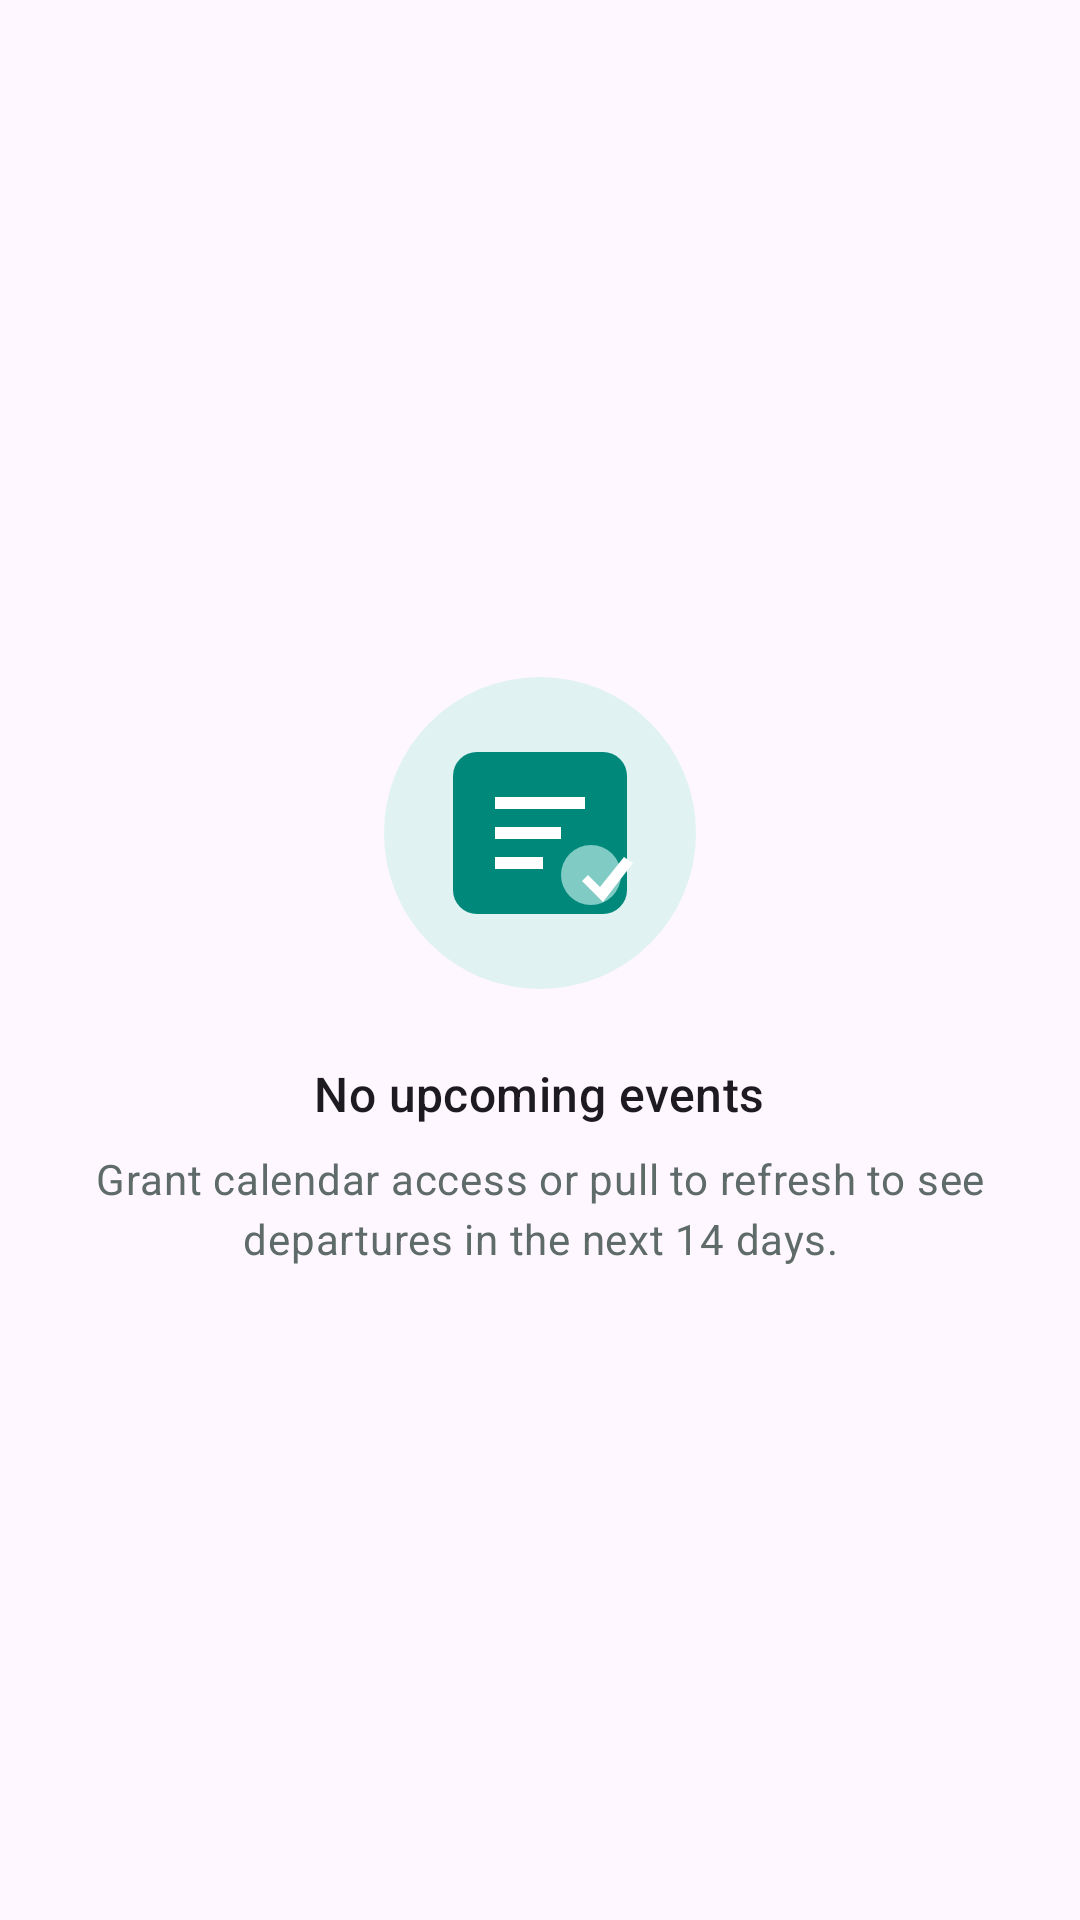

Write the Android layout XML for this screen, with the resource values it uses.
<!-- AndroidManifest.xml: application theme Theme.DepartureChecklist -->
<!-- res/layout/layout_empty_state.xml -->
<?xml version="1.0" encoding="utf-8"?>
<LinearLayout xmlns:android="http://schemas.android.com/apk/res/android"
    android:layout_width="match_parent"
    android:layout_height="wrap_content"
    android:gravity="center"
    android:orientation="vertical"
    android:padding="@dimen/spacing_lg">

    <ImageView
        android:id="@+id/emptyStateImage"
        android:layout_width="@dimen/empty_illustration_size"
        android:layout_height="@dimen/empty_illustration_size"
        android:contentDescription="@null"
        android:src="@drawable/ic_empty_state" />

    <TextView
        android:id="@+id/emptyStateTitle"
        style="@style/TextAppearance.Material3.TitleMedium"
        android:layout_width="wrap_content"
        android:layout_height="wrap_content"
        android:layout_marginTop="@dimen/spacing_md"
        android:text="@string/empty_state_title" />

    <TextView
        android:id="@+id/emptyStateSubtitle"
        style="@style/TextAppearance.Material3.BodyMedium"
        android:layout_width="wrap_content"
        android:layout_height="wrap_content"
        android:layout_marginTop="@dimen/spacing_sm"
        android:gravity="center"
        android:text="@string/empty_state_subtitle"
        android:textAlignment="center"
        android:textColor="@color/on_surface_muted" />

</LinearLayout>
<!-- resources referenced by this layout -->
<resources>
  <color name="on_surface_muted">#5F6B68</color>
  <dimen name="empty_illustration_size">120dp</dimen>
  <dimen name="spacing_lg">24dp</dimen>
  <dimen name="spacing_md">16dp</dimen>
  <dimen name="spacing_sm">8dp</dimen>
  <!-- drawable ic_empty_state (drawable) -->
  <vector xmlns:android="http://schemas.android.com/apk/res/android"
      android:width="120dp"
      android:height="120dp"
      android:viewportWidth="120"
      android:viewportHeight="120">
      <path
          android:fillColor="#E0F2F1"
          android:pathData="M60,8A52,52 0 1,1 8,60A52,52 0 0,1 60,8Z" />
      <path
          android:fillColor="#00897B"
          android:pathData="M39,33h42a8,8 0 0,1 8,8v38a8,8 0 0,1 -8,8H39a8,8 0 0,1 -8,-8V41a8,8 0 0,1 8,-8z" />
      <path
          android:fillColor="#FFFFFF"
          android:pathData="M45,48h30v4H45zM45,58h22v4H45zM45,68h16v4H45z" />
      <path
          android:fillColor="#80CBC4"
          android:pathData="M77,74m-10,0a10,10 0 1,1 20,0a10,10 0 1,1 -20,0" />
      <path
          android:fillColor="#FFFFFF"
          android:pathData="M76,74l4,4l8,-10l3,2l-10,13l-7,-7z" />
  </vector>
  <string name="empty_state_subtitle">Grant calendar access or pull to refresh to see departures in the next 14 days.</string>
  <string name="empty_state_title">No upcoming events</string>
  <style name="Theme.DepartureChecklist" parent="Theme.Material3.Light.NoActionBar">
          <item name="colorPrimary">@color/teal_primary</item>
          <item name="colorPrimaryContainer">@color/teal_primary</item>
          <item name="colorSecondary">@color/teal_primary_dark</item>
          <item name="android:statusBarColor" tools:targetApi="l">@color/teal_primary_dark</item>
          <item name="materialAlertDialogTheme">@style/ThemeOverlay.DepartureChecklist.MaterialAlertDialog</item>
          <item name="textInputStyle">@style/Widget.DepartureChecklist.TextInputLayout.OutlinedBox</item>
      </style>
  <color name="teal_primary">#00897B</color>
  <color name="teal_primary_dark">#00695C</color>
  <style name="ThemeOverlay.DepartureChecklist.MaterialAlertDialog" parent="ThemeOverlay.Material3.MaterialAlertDialog" />
  <style name="Widget.DepartureChecklist.TextInputLayout.OutlinedBox" parent="Widget.Material3.TextInputLayout.OutlinedBox" />
</resources>
